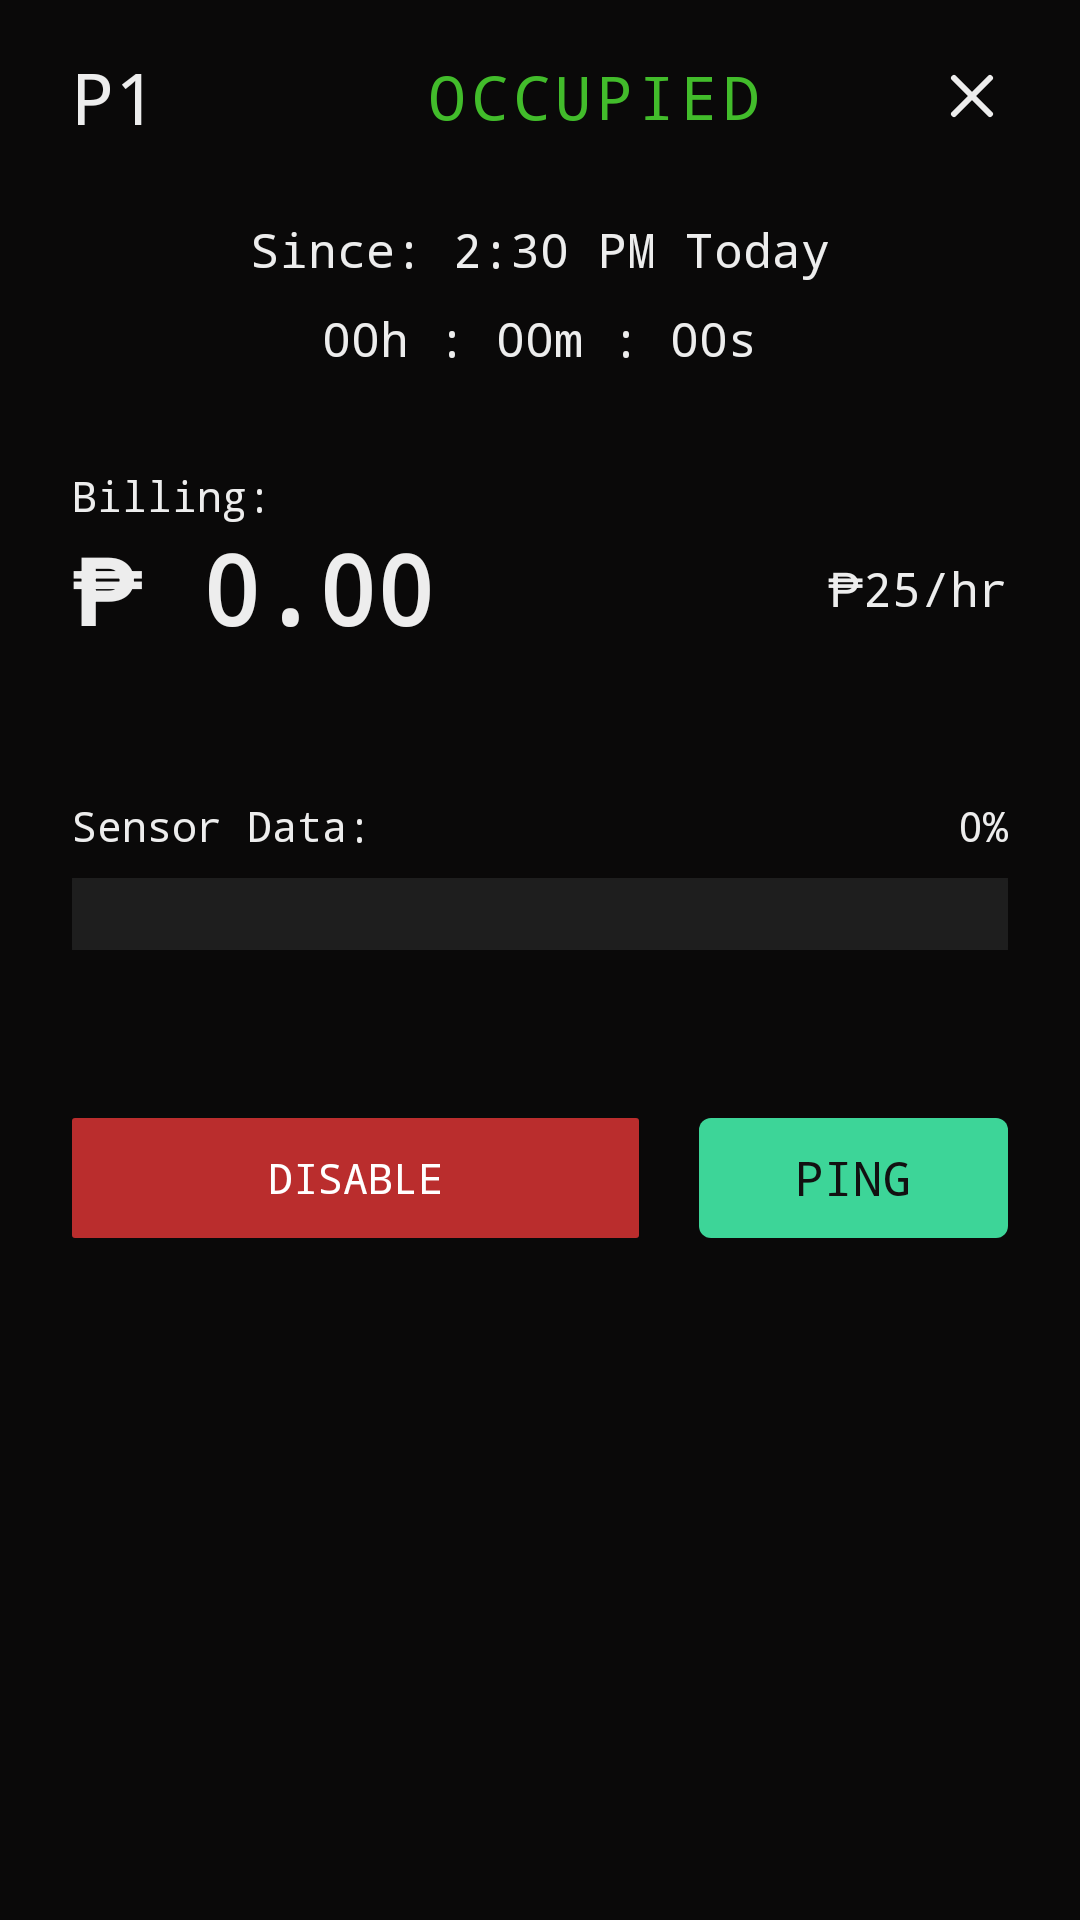

Produce the Android XML layout that renders to this screen, including the resource entries it uses.
<!-- AndroidManifest.xml: application theme Theme.ParkSense -->
<!-- res/layout/dialog_slot_details.xml -->
<?xml version="1.0" encoding="utf-8"?>
<LinearLayout
    xmlns:android="http://schemas.android.com/apk/res/android"
    android:layout_width="match_parent"
    android:layout_height="wrap_content"
    android:orientation="vertical"
    android:background="#0a0909"
    android:paddingVertical="16dp"
    android:paddingHorizontal="24dp"
    android:minWidth="346dp">

    
    <LinearLayout
        android:layout_width="match_parent"
        android:layout_height="wrap_content"
        android:orientation="horizontal"
        android:gravity="center_vertical"
        android:layout_marginBottom="24dp">

        <TextView
            android:id="@+id/txtSlotName"
            android:layout_width="60dp"
            android:layout_height="wrap_content"
            android:text="P1"
            android:textSize="24sp"
            android:textColor="#ededed"
            android:fontFamily="monospace" />

        <TextView
            android:id="@+id/txtStatusLabel"
            android:layout_width="0dp"
            android:layout_height="wrap_content"
            android:layout_weight="1"
            android:text="OCCUPIED"
            android:textSize="20sp"
            android:textColor="#42bc2b"
            android:fontFamily="monospace"
            android:letterSpacing="0.1"
            android:gravity="center" />

        <View
            android:id="@+id/btnClose"
            android:layout_width="24dp"
            android:layout_height="24dp"
            android:background="@drawable/ic_close"
            android:clickable="true"
            android:focusable="true" />
    </LinearLayout>

    
    <LinearLayout
        android:layout_width="match_parent"
        android:layout_height="wrap_content"
        android:orientation="vertical"
        android:gravity="center"
        android:layout_marginBottom="32dp">

        <TextView
            android:id="@+id/txtSinceTime"
            android:layout_width="wrap_content"
            android:layout_height="wrap_content"
            android:text="Since: 2:30 PM Today"
            android:textSize="16sp"
            android:textColor="#ededed"
            android:fontFamily="monospace"
            android:layout_marginBottom="8dp" />

        <TextView
            android:id="@+id/txtDuration"
            android:layout_width="wrap_content"
            android:layout_height="wrap_content"
            android:text="00h : 00m : 00s"
            android:textSize="16sp"
            android:textColor="#ededed"
            android:fontFamily="monospace" />
    </LinearLayout>

    
    <LinearLayout
        android:layout_width="match_parent"
        android:layout_height="wrap_content"
        android:orientation="vertical"
        android:layout_marginBottom="48dp">

        <TextView
            android:layout_width="wrap_content"
            android:layout_height="wrap_content"
            android:text="@string/slot_details_billing"
            android:textSize="14sp"
            android:textColor="#ededed"
            android:fontFamily="monospace" />

        <LinearLayout
            android:layout_width="match_parent"
            android:layout_height="wrap_content"
            android:orientation="horizontal"
            android:gravity="center_vertical">

            <TextView
                android:id="@+id/txtBillingAmount"
                android:layout_width="0dp"
                android:layout_height="wrap_content"
                android:layout_weight="1"
                android:text="₱ 0.00"
                android:textSize="32sp"
                android:textColor="#ededed"
                android:fontFamily="monospace"
                android:textStyle="bold" />

            <TextView
                android:id="@+id/txtBillingRate"
                android:layout_width="wrap_content"
                android:layout_height="wrap_content"
                android:text="₱25/hr"
                android:textSize="16sp"
                android:textColor="#ededed"
                android:fontFamily="monospace"
                android:fontStyle="italic" />
        </LinearLayout>
    </LinearLayout>

    
    <LinearLayout
        android:layout_width="match_parent"
        android:layout_height="wrap_content"
        android:orientation="vertical"
        android:layout_marginBottom="32dp">

        <LinearLayout
            android:layout_width="match_parent"
            android:layout_height="wrap_content"
            android:orientation="horizontal"
            android:layout_marginBottom="8dp">

            <TextView
                android:layout_width="0dp"
                android:layout_height="wrap_content"
                android:layout_weight="1"
                android:text="@string/slot_details_sensor_data"
                android:textSize="14sp"
                android:textColor="#ededed"
                android:fontFamily="monospace" />

            <TextView
                android:id="@+id/txtSensorPercent"
                android:layout_width="wrap_content"
                android:layout_height="wrap_content"
                android:text="0%"
                android:textSize="14sp"
                android:textColor="#ededed"
                android:fontFamily="monospace" />
        </LinearLayout>

        <ProgressBar
            android:id="@+id/progressSensor"
            style="@style/Widget.AppCompat.ProgressBar.Horizontal"
            android:layout_width="match_parent"
            android:layout_height="24dp"
            android:progressDrawable="@drawable/sensor_progress"
            android:background="#1e1e1e"
            android:max="100"
            android:progress="0" />
    </LinearLayout>

    
    <LinearLayout
        android:layout_width="match_parent"
        android:layout_height="wrap_content"
        android:orientation="horizontal"
        android:gravity="center"
        android:layout_marginTop="24dp">

        <Button
            android:id="@+id/btnDisableEnable"
            android:layout_width="0dp"
            android:layout_height="40dp"
            android:layout_weight="1"
            android:layout_marginEnd="20dp"
            android:text="@string/slot_details_disable"
            android:textSize="14sp"
            android:textColor="#ffffff"
            android:background="@drawable/button_danger"
            android:fontFamily="monospace" />

        <Button
            android:id="@+id/btnPing"
            android:layout_width="103dp"
            android:layout_height="40dp"
            android:text="@string/slot_details_ping"
            android:textSize="16sp"
            android:textColor="#121111"
            android:background="@drawable/button_primary"
            android:fontFamily="monospace" />
    </LinearLayout>

</LinearLayout>
<!-- resources referenced by this layout -->
<resources>
  <!-- drawable button_danger (drawable) -->
  <?xml version="1.0" encoding="utf-8"?>
  <shape xmlns:android="http://schemas.android.com/apk/res/android"
      android:shape="rectangle">
      <solid android:color="#ba2d2d" />
      <corners android:radius="1dp" />
  </shape>
  <!-- drawable button_primary (drawable) -->
  <?xml version="1.0" encoding="utf-8"?>
  <shape xmlns:android="http://schemas.android.com/apk/res/android"
      android:shape="rectangle">
      <solid android:color="#3dd598" />
      <corners android:radius="4dp" />
  </shape>
  <!-- drawable ic_close (drawable) -->
  <?xml version="1.0" encoding="utf-8"?>
  <vector xmlns:android="http://schemas.android.com/apk/res/android"
      android:width="24dp"
      android:height="24dp"
      android:viewportWidth="24"
      android:viewportHeight="24">
      <path
          android:strokeColor="#ededed"
          android:strokeWidth="2"
          android:strokeLineCap="round"
          android:strokeLineJoin="round"
          android:pathData="M18,6 L6,18 M6,6 L18,18" />
  </vector>
  <!-- drawable sensor_progress (drawable) -->
  <?xml version="1.0" encoding="utf-8"?>
  <layer-list xmlns:android="http://schemas.android.com/apk/res/android">
      <item android:id="@android:id/background">
          <shape android:shape="rectangle">
              <solid android:color="#1e1e1e" />
              <corners android:radius="1dp" />
          </shape>
      </item>
      <item android:id="@android:id/progress">
          <clip>
              <shape android:shape="rectangle">
                  <solid android:color="#ededed" />
                  <corners android:radius="1dp" />
              </shape>
          </clip>
      </item>
  </layer-list>
  <string name="slot_details_billing">Billing:</string>
  <string name="slot_details_disable">DISABLE</string>
  <string name="slot_details_ping">PING</string>
  <string name="slot_details_sensor_data">Sensor Data:</string>
  <style name="Theme.ParkSense" parent="Theme.MaterialComponents.DayNight.NoActionBar">
          <item name="colorPrimary">#42bc2b</item>
          <item name="colorPrimaryDark">#0a0909</item>
          <item name="colorAccent">#42bc2b</item>
          <item name="android:statusBarColor">@android:color/transparent</item>
          <item name="android:navigationBarColor">@android:color/transparent</item>
          <item name="android:windowBackground">#0a0909</item>
      </style>
</resources>
